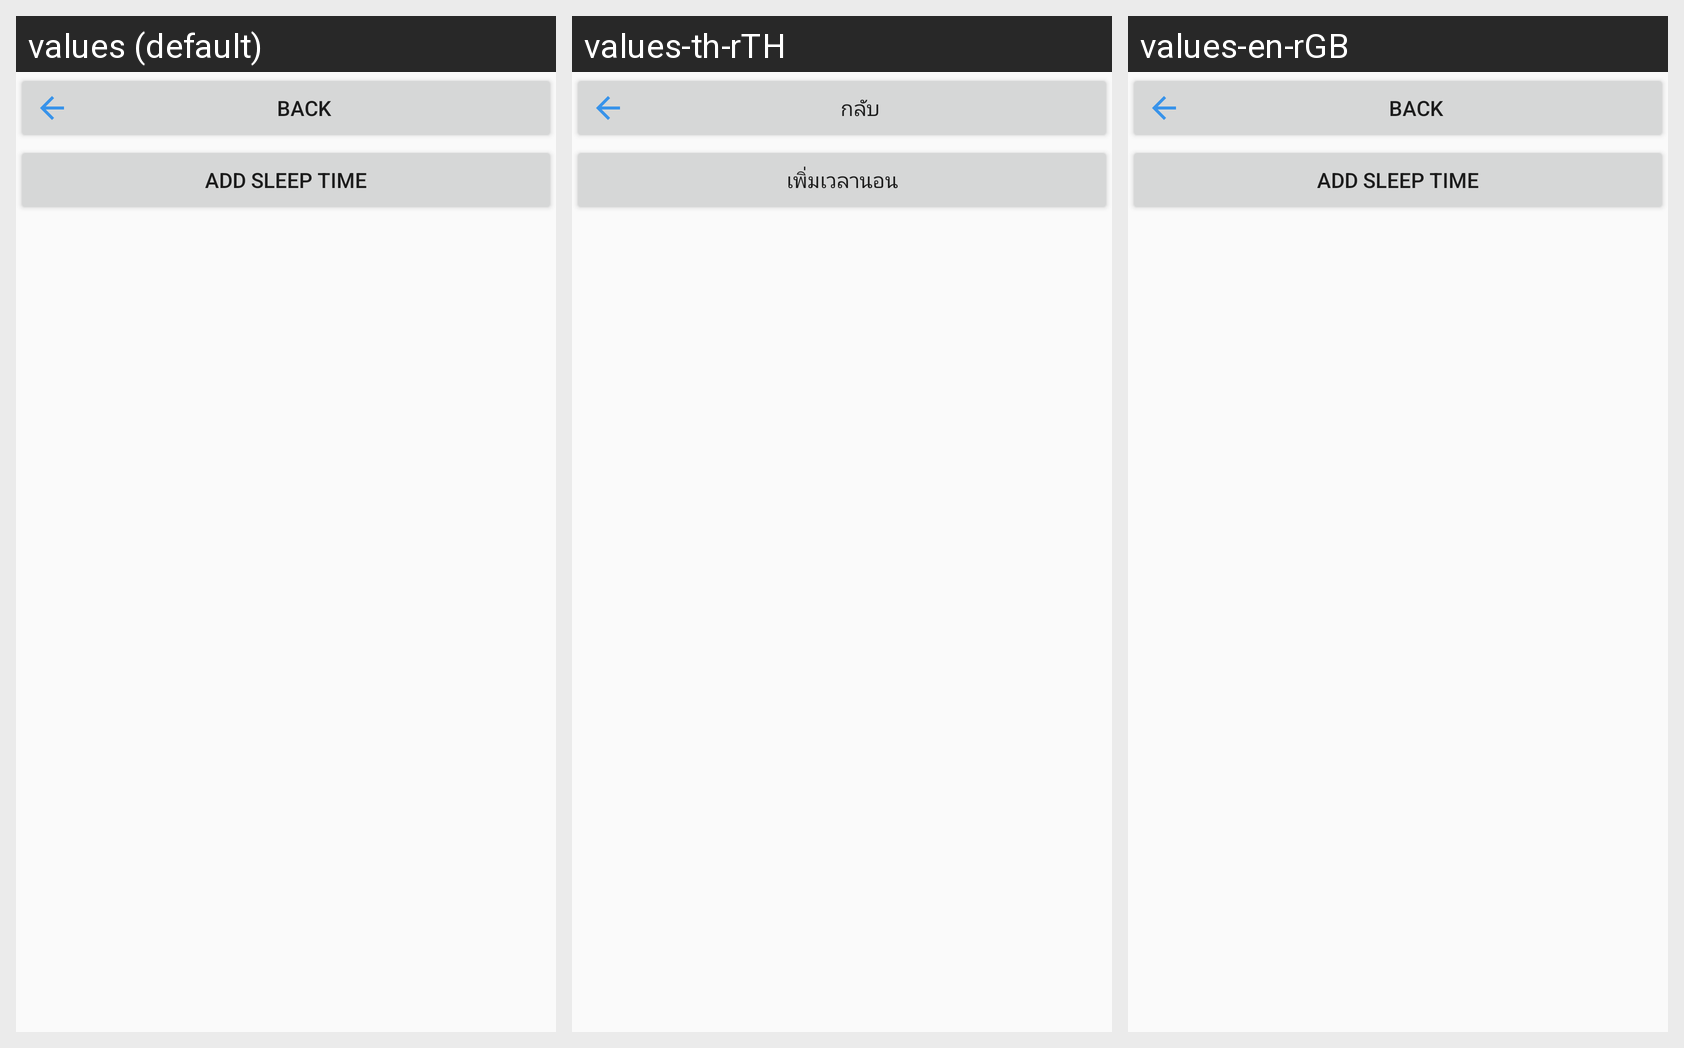

Locale-by-locale string values for the Android screen shown in this grid:
Android screen res/layout/fragment_sleep.xml rendered under 3 locales, left to right: values (default), values-th-rTH, values-en-rGB. Device: Nexus 5 (rendered at 1080×1920; each locale shown at half size, 540×960, under a caption strip naming it); theme AppTheme.
Strings drawn on this screen, with the default value and each locale's value (text and hints the layout hard-codes, and strings that could not be matched under every locale, appear in the picture but are not listed):

back
  values: Back
  values-th-rTH: กลับ
  values-en-rGB: Back  [not translated; the default value is used]

add_sleep_time
  values: Add Sleep Time
  values-th-rTH: เพิ่มเวลานอน
  values-en-rGB: Add Sleep Time  [not translated; the default value is used]
